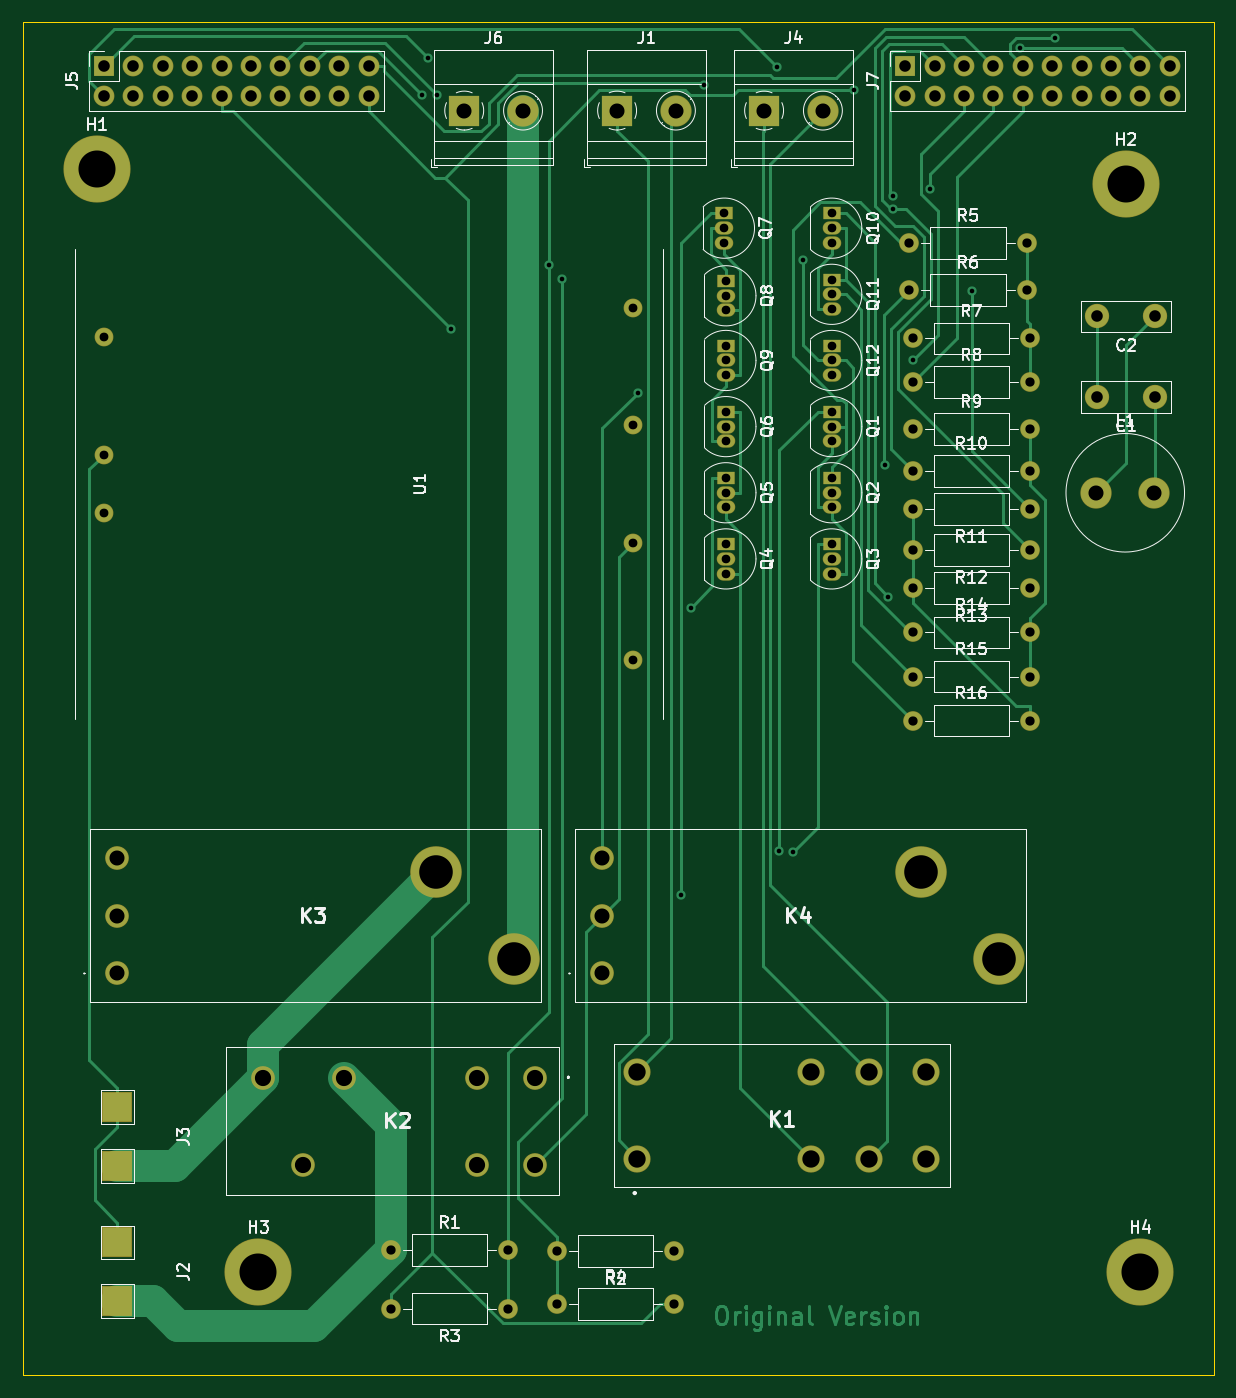
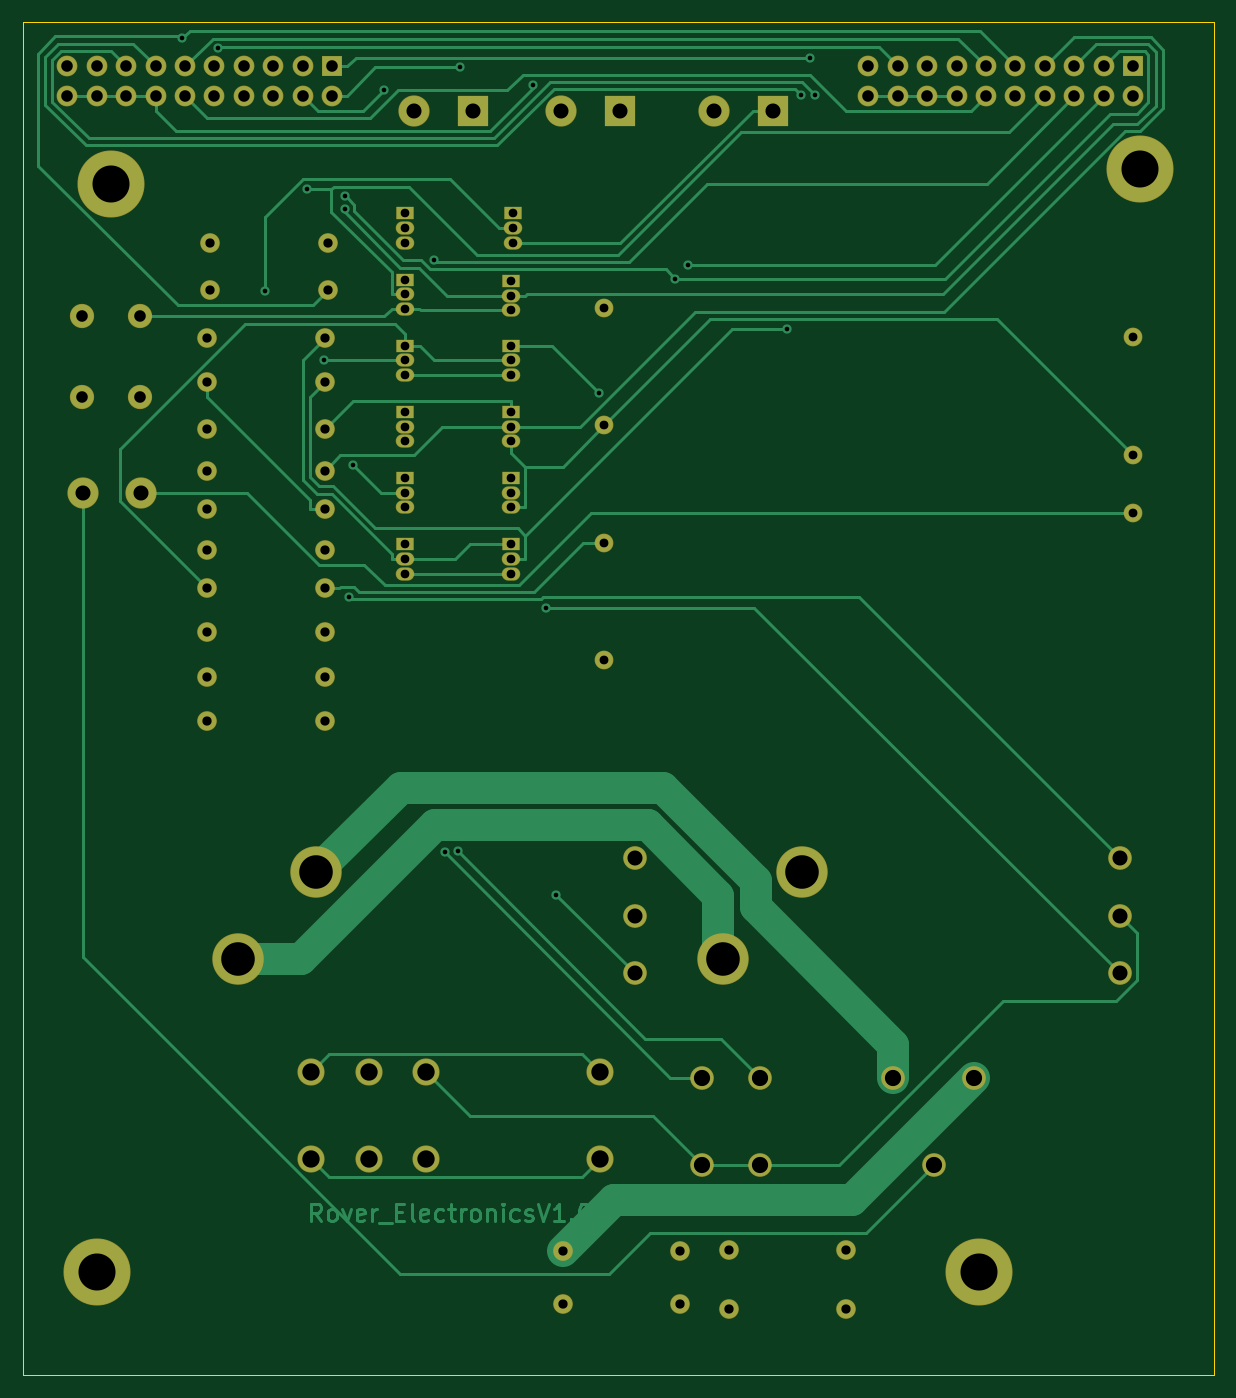
Circuit board: 10 layer files. Board 102.9 x 116.8 mm.
- drill: FoxRObot.drl (3139 bytes)
- bottom_copper: FoxRobot-B_Cu.gbr (30203 bytes)
- bottom_mask: FoxRobot-B_Mask.gbr (5819 bytes)
- paste: FoxRobot-B_Paste.gbr (458 bytes)
- bottom_silk: FoxRobot-B_SilkS.gbr (459 bytes)
- outline: FoxRobot-Edge_Cuts.gbr (688 bytes)
- top_copper: FoxRobot-F_Cu.gbr (30691 bytes)
- top_mask: FoxRobot-F_Mask.gbr (5986 bytes)
- paste: FoxRobot-F_Paste.gbr (458 bytes)
- top_silk: FoxRobot-F_SilkS.gbr (46872 bytes)

=== drill: FoxRObot.drl ===
M48
; DRILL file {KiCad (5.1.6)-1} date 11/19/21 15:30:05
; FORMAT={-:-/ absolute / metric / decimal}
; #@! TF.CreationDate,2021-11-19T15:30:05+01:00
; #@! TF.GenerationSoftware,Kicad,Pcbnew,(5.1.6)-1
FMAT,2
METRIC
T1C0.400
T2C0.750
T3C0.762
T4C0.800
T5C1.000
T6C1.300
T7C1.400
T8C1.500
T9C2.900
T10C3.200
%
G90
G05
T1
X47.161Y-17.703
X47.638Y-14.473
X48.411Y-17.702
X49.617Y-37.9
X58.104Y-32.36
X59.25Y-33.563
X65.785Y-43.469
X69.551Y-86.786
X70.369Y-61.997
X71.501Y-16.822
X77.812Y-15.326
X78.037Y-83.045
X79.174Y-83.111
X80.044Y-31.927
X84.443Y-17.275
X87.117Y-49.642
X87.431Y-61.046
X87.805Y-26.464
X87.81Y-27.564
X89.548Y-40.631
X91.082Y-25.866
X94.682Y-34.627
X98.784Y-13.683
X101.829Y-12.823
T2
X73.406Y-39.37
X73.406Y-40.64
X73.406Y-41.91
X82.55Y-39.37
X82.55Y-40.64
X82.55Y-41.91
X73.406Y-33.782
X73.406Y-35.052
X73.406Y-36.322
X73.279Y-27.94
X73.279Y-29.21
X73.279Y-30.48
X82.55Y-45.085
X82.55Y-46.355
X82.55Y-47.625
X73.406Y-45.085
X73.406Y-46.355
X73.406Y-47.625
X82.55Y-27.94
X82.55Y-29.21
X82.55Y-30.48
X82.55Y-33.655
X82.55Y-34.925
X82.55Y-36.195
X82.55Y-56.515
X82.55Y-57.785
X82.55Y-59.055
X73.406Y-50.8
X73.406Y-52.07
X73.406Y-53.34
X82.55Y-50.8
X82.55Y-52.07
X82.55Y-53.34
X73.406Y-56.515
X73.406Y-57.785
X73.406Y-59.055
T3
X19.685Y-38.608
X19.685Y-48.768
X19.685Y-53.848
X65.405Y-36.068
X65.405Y-46.228
X65.405Y-56.388
X65.405Y-66.548
T4
X89.533Y-46.577
X99.693Y-46.577
X89.535Y-50.165
X99.695Y-50.165
X89.535Y-53.467
X99.695Y-53.467
X58.801Y-122.174
X68.961Y-122.174
X89.533Y-42.527
X99.693Y-42.527
X89.535Y-64.135
X99.695Y-64.135
X89.241Y-30.506
X99.401Y-30.506
X89.535Y-67.945
X99.695Y-67.945
X89.241Y-34.556
X99.401Y-34.556
X44.45Y-122.555
X54.61Y-122.555
X89.535Y-71.755
X99.695Y-71.755
X44.45Y-117.475
X54.61Y-117.475
X89.535Y-60.325
X99.695Y-60.325
X58.801Y-117.602
X68.961Y-117.602
X89.535Y-38.735
X99.695Y-38.735
X89.535Y-57.023
X99.695Y-57.023
T5
X105.49Y-43.815
X110.49Y-43.815
X19.685Y-15.24
X19.685Y-17.78
X22.225Y-15.24
X22.225Y-17.78
X24.765Y-15.24
X24.765Y-17.78
X27.305Y-15.24
X27.305Y-17.78
X29.845Y-15.24
X29.845Y-17.78
X32.385Y-15.24
X32.385Y-17.78
X34.925Y-15.24
X34.925Y-17.78
X37.465Y-15.24
X37.465Y-17.78
X40.005Y-15.24
X40.005Y-17.78
X42.545Y-15.24
X42.545Y-17.78
X105.49Y-36.83
X110.49Y-36.83
X88.9Y-15.24
X88.9Y-17.78
X91.44Y-15.24
X91.44Y-17.78
X93.98Y-15.24
X93.98Y-17.78
X96.52Y-15.24
X96.52Y-17.78
X99.06Y-15.24
X99.06Y-17.78
X101.6Y-15.24
X101.6Y-17.78
X104.14Y-15.24
X104.14Y-17.78
X106.68Y-15.24
X106.68Y-17.78
X109.22Y-15.24
X109.22Y-17.78
X111.76Y-15.24
X111.76Y-17.78
T6
X50.8Y-19.05
X55.88Y-19.05
X76.708Y-19.05
X81.788Y-19.05
X20.828Y-83.599
X20.828Y-88.599
X20.828Y-93.599
X64.008Y-19.05
X69.088Y-19.05
X62.738Y-83.599
X62.738Y-88.599
X62.738Y-93.599
X105.41Y-52.07
X110.41Y-52.07
T7
X33.396Y-102.616
X36.896Y-110.116
X40.396Y-102.616
X51.896Y-102.616
X51.896Y-110.116
X56.896Y-102.616
X56.896Y-110.116
T8
X65.732Y-102.122
X65.732Y-109.622
X80.732Y-102.122
X80.732Y-109.622
X85.732Y-102.122
X85.732Y-109.622
X90.732Y-102.122
X90.732Y-109.622
T9
X48.328Y-84.849
X55.078Y-92.349
X90.238Y-84.849
X96.988Y-92.349
T10
X107.95Y-25.4
X19.05Y-24.13
X109.22Y-119.38
X33.02Y-119.38
T0
M30

=== bottom_copper: FoxRobot-B_Cu.gbr (30203 bytes, source omitted) ===
=== bottom_mask: FoxRobot-B_Mask.gbr ===
%TF.GenerationSoftware,KiCad,Pcbnew,(5.1.6)-1*%
%TF.CreationDate,2021-11-19T15:30:09+01:00*%
%TF.ProjectId,FoxRobot,466f7852-6f62-46f7-942e-6b696361645f,V01*%
%TF.SameCoordinates,Original*%
%TF.FileFunction,Soldermask,Bot*%
%TF.FilePolarity,Negative*%
%FSLAX46Y46*%
G04 Gerber Fmt 4.6, Leading zero omitted, Abs format (unit mm)*
G04 Created by KiCad (PCBNEW (5.1.6)-1) date 2021-11-19 15:30:09*
%MOMM*%
%LPD*%
G01*
G04 APERTURE LIST*
%ADD10C,1.624000*%
%ADD11O,1.700000X1.700000*%
%ADD12C,1.700000*%
%ADD13R,1.600000X1.150000*%
%ADD14O,1.600000X1.150000*%
%ADD15C,2.050000*%
%ADD16C,4.450000*%
%ADD17O,1.800000X1.800000*%
%ADD18R,1.800000X1.800000*%
%ADD19C,2.700000*%
%ADD20R,2.700000X2.700000*%
%ADD21C,2.350000*%
%ADD22C,3.700000*%
%ADD23C,5.800000*%
%ADD24C,2.100000*%
G04 APERTURE END LIST*
D10*
%TO.C,U1*%
X65405000Y-66548000D03*
X65405000Y-56388000D03*
X65405000Y-46228000D03*
X65405000Y-36068000D03*
X19685000Y-53848000D03*
X19685000Y-48768000D03*
X19685000Y-38608000D03*
%TD*%
D11*
%TO.C,R13*%
X89535000Y-60325000D03*
D12*
X99695000Y-60325000D03*
%TD*%
D11*
%TO.C,R12*%
X89535000Y-57023000D03*
D12*
X99695000Y-57023000D03*
%TD*%
D11*
%TO.C,R11*%
X89535000Y-53467000D03*
D12*
X99695000Y-53467000D03*
%TD*%
D11*
%TO.C,R4*%
X68961000Y-122174000D03*
D12*
X58801000Y-122174000D03*
%TD*%
D11*
%TO.C,R3*%
X44450000Y-122555000D03*
D12*
X54610000Y-122555000D03*
%TD*%
D11*
%TO.C,R2*%
X58801000Y-117602000D03*
D12*
X68961000Y-117602000D03*
%TD*%
D11*
%TO.C,R1*%
X54610000Y-117475000D03*
D12*
X44450000Y-117475000D03*
%TD*%
D13*
%TO.C,Q9*%
X73406000Y-39370000D03*
D14*
X73406000Y-41910000D03*
X73406000Y-40640000D03*
%TD*%
D13*
%TO.C,Q8*%
X73406000Y-33782000D03*
D14*
X73406000Y-36322000D03*
X73406000Y-35052000D03*
%TD*%
D13*
%TO.C,Q7*%
X73279000Y-27940000D03*
D14*
X73279000Y-30480000D03*
X73279000Y-29210000D03*
%TD*%
D15*
%TO.C,K4*%
X62738000Y-88599000D03*
D16*
X96988000Y-92349000D03*
X90238000Y-84849000D03*
D15*
X62738000Y-83599000D03*
X62738000Y-93599000D03*
%TD*%
%TO.C,K3*%
X20828000Y-88599000D03*
D16*
X55078000Y-92349000D03*
X48328000Y-84849000D03*
D15*
X20828000Y-83599000D03*
X20828000Y-93599000D03*
%TD*%
%TO.C,K2*%
X56896000Y-110116000D03*
X51896000Y-110116000D03*
X36896000Y-110116000D03*
X33396000Y-102616000D03*
X40396000Y-102616000D03*
X51896000Y-102616000D03*
X56896000Y-102616000D03*
%TD*%
D17*
%TO.C,J5*%
X42545000Y-17780000D03*
X42545000Y-15240000D03*
X40005000Y-17780000D03*
X40005000Y-15240000D03*
X37465000Y-17780000D03*
X37465000Y-15240000D03*
X34925000Y-17780000D03*
X34925000Y-15240000D03*
X32385000Y-17780000D03*
X32385000Y-15240000D03*
X29845000Y-17780000D03*
X29845000Y-15240000D03*
X27305000Y-17780000D03*
X27305000Y-15240000D03*
X24765000Y-17780000D03*
X24765000Y-15240000D03*
X22225000Y-17780000D03*
X22225000Y-15240000D03*
X19685000Y-17780000D03*
D18*
X19685000Y-15240000D03*
%TD*%
D19*
%TO.C,J4*%
X81788000Y-19050000D03*
D20*
X76708000Y-19050000D03*
%TD*%
D21*
%TO.C,K1*%
X85732000Y-109622000D03*
X80732000Y-109622000D03*
X90732000Y-109622000D03*
X85732000Y-102122000D03*
X80732000Y-102122000D03*
X90732000Y-102122000D03*
X65732000Y-109622000D03*
X65732000Y-102122000D03*
%TD*%
D20*
%TO.C,J1*%
X64008000Y-19050000D03*
D19*
X69088000Y-19050000D03*
%TD*%
D20*
%TO.C,J6*%
X50800000Y-19050000D03*
D19*
X55880000Y-19050000D03*
%TD*%
D18*
%TO.C,J7*%
X88900000Y-15240000D03*
D17*
X88900000Y-17780000D03*
X91440000Y-15240000D03*
X91440000Y-17780000D03*
X93980000Y-15240000D03*
X93980000Y-17780000D03*
X96520000Y-15240000D03*
X96520000Y-17780000D03*
X99060000Y-15240000D03*
X99060000Y-17780000D03*
X101600000Y-15240000D03*
X101600000Y-17780000D03*
X104140000Y-15240000D03*
X104140000Y-17780000D03*
X106680000Y-15240000D03*
X106680000Y-17780000D03*
X109220000Y-15240000D03*
X109220000Y-17780000D03*
X111760000Y-15240000D03*
X111760000Y-17780000D03*
%TD*%
D22*
%TO.C,H1*%
X19050000Y-24130000D03*
D23*
X19050000Y-24130000D03*
%TD*%
%TO.C,H2*%
X107950000Y-25400000D03*
D22*
X107950000Y-25400000D03*
%TD*%
%TO.C,H3*%
X33020000Y-119380000D03*
D23*
X33020000Y-119380000D03*
%TD*%
%TO.C,H4*%
X109220000Y-119380000D03*
D22*
X109220000Y-119380000D03*
%TD*%
D24*
%TO.C,C1*%
X105490000Y-43815000D03*
X110490000Y-43815000D03*
%TD*%
%TO.C,C2*%
X110490000Y-36830000D03*
X105490000Y-36830000D03*
%TD*%
D19*
%TO.C,L1*%
X105410000Y-52070000D03*
X110410000Y-52070000D03*
%TD*%
D14*
%TO.C,Q1*%
X82550000Y-46355000D03*
X82550000Y-47625000D03*
D13*
X82550000Y-45085000D03*
%TD*%
D14*
%TO.C,Q2*%
X82550000Y-52070000D03*
X82550000Y-53340000D03*
D13*
X82550000Y-50800000D03*
%TD*%
D14*
%TO.C,Q3*%
X82550000Y-57785000D03*
X82550000Y-59055000D03*
D13*
X82550000Y-56515000D03*
%TD*%
D14*
%TO.C,Q4*%
X73406000Y-57785000D03*
X73406000Y-59055000D03*
D13*
X73406000Y-56515000D03*
%TD*%
%TO.C,Q5*%
X73406000Y-50800000D03*
D14*
X73406000Y-53340000D03*
X73406000Y-52070000D03*
%TD*%
%TO.C,Q6*%
X73406000Y-46355000D03*
X73406000Y-47625000D03*
D13*
X73406000Y-45085000D03*
%TD*%
%TO.C,Q10*%
X82550000Y-27940000D03*
D14*
X82550000Y-30480000D03*
X82550000Y-29210000D03*
%TD*%
D13*
%TO.C,Q11*%
X82550000Y-33655000D03*
D14*
X82550000Y-36195000D03*
X82550000Y-34925000D03*
%TD*%
D13*
%TO.C,Q12*%
X82550000Y-39370000D03*
D14*
X82550000Y-41910000D03*
X82550000Y-40640000D03*
%TD*%
D11*
%TO.C,R5*%
X99401000Y-30506000D03*
D12*
X89241000Y-30506000D03*
%TD*%
%TO.C,R6*%
X89241000Y-34556000D03*
D11*
X99401000Y-34556000D03*
%TD*%
%TO.C,R7*%
X99695000Y-38735000D03*
D12*
X89535000Y-38735000D03*
%TD*%
%TO.C,R8*%
X89533000Y-42527000D03*
D11*
X99693000Y-42527000D03*
%TD*%
D12*
%TO.C,R9*%
X89533000Y-46577000D03*
D11*
X99693000Y-46577000D03*
%TD*%
%TO.C,R10*%
X99695000Y-50165000D03*
D12*
X89535000Y-50165000D03*
%TD*%
%TO.C,R14*%
X89535000Y-64135000D03*
D11*
X99695000Y-64135000D03*
%TD*%
D12*
%TO.C,R15*%
X89535000Y-67945000D03*
D11*
X99695000Y-67945000D03*
%TD*%
%TO.C,R16*%
X99695000Y-71755000D03*
D12*
X89535000Y-71755000D03*
%TD*%
M02*

=== paste: FoxRobot-B_Paste.gbr ===
%TF.GenerationSoftware,KiCad,Pcbnew,(5.1.6)-1*%
%TF.CreationDate,2021-11-19T15:30:09+01:00*%
%TF.ProjectId,FoxRobot,466f7852-6f62-46f7-942e-6b696361645f,V01*%
%TF.SameCoordinates,Original*%
%TF.FileFunction,Paste,Bot*%
%TF.FilePolarity,Positive*%
%FSLAX46Y46*%
G04 Gerber Fmt 4.6, Leading zero omitted, Abs format (unit mm)*
G04 Created by KiCad (PCBNEW (5.1.6)-1) date 2021-11-19 15:30:09*
%MOMM*%
%LPD*%
G01*
G04 APERTURE LIST*
G04 APERTURE END LIST*
M02*

=== bottom_silk: FoxRobot-B_SilkS.gbr ===
%TF.GenerationSoftware,KiCad,Pcbnew,(5.1.6)-1*%
%TF.CreationDate,2021-11-19T15:30:09+01:00*%
%TF.ProjectId,FoxRobot,466f7852-6f62-46f7-942e-6b696361645f,V01*%
%TF.SameCoordinates,Original*%
%TF.FileFunction,Legend,Bot*%
%TF.FilePolarity,Positive*%
%FSLAX46Y46*%
G04 Gerber Fmt 4.6, Leading zero omitted, Abs format (unit mm)*
G04 Created by KiCad (PCBNEW (5.1.6)-1) date 2021-11-19 15:30:09*
%MOMM*%
%LPD*%
G01*
G04 APERTURE LIST*
G04 APERTURE END LIST*
M02*

=== outline: FoxRobot-Edge_Cuts.gbr ===
%TF.GenerationSoftware,KiCad,Pcbnew,(5.1.6)-1*%
%TF.CreationDate,2021-11-19T15:30:09+01:00*%
%TF.ProjectId,FoxRobot,466f7852-6f62-46f7-942e-6b696361645f,V01*%
%TF.SameCoordinates,Original*%
%TF.FileFunction,Profile,NP*%
%FSLAX46Y46*%
G04 Gerber Fmt 4.6, Leading zero omitted, Abs format (unit mm)*
G04 Created by KiCad (PCBNEW (5.1.6)-1) date 2021-11-19 15:30:09*
%MOMM*%
%LPD*%
G01*
G04 APERTURE LIST*
%TA.AperFunction,Profile*%
%ADD10C,0.050000*%
%TD*%
G04 APERTURE END LIST*
D10*
X12700000Y-128270000D02*
X115570000Y-128270000D01*
X12700000Y-11430000D02*
X12700000Y-128270000D01*
X115570000Y-11430000D02*
X12700000Y-11430000D01*
X115570000Y-128270000D02*
X115570000Y-11430000D01*
M02*

=== top_copper: FoxRobot-F_Cu.gbr (30691 bytes, source omitted) ===
=== top_mask: FoxRobot-F_Mask.gbr ===
%TF.GenerationSoftware,KiCad,Pcbnew,(5.1.6)-1*%
%TF.CreationDate,2021-11-19T15:30:09+01:00*%
%TF.ProjectId,FoxRobot,466f7852-6f62-46f7-942e-6b696361645f,V01*%
%TF.SameCoordinates,Original*%
%TF.FileFunction,Soldermask,Top*%
%TF.FilePolarity,Negative*%
%FSLAX46Y46*%
G04 Gerber Fmt 4.6, Leading zero omitted, Abs format (unit mm)*
G04 Created by KiCad (PCBNEW (5.1.6)-1) date 2021-11-19 15:30:09*
%MOMM*%
%LPD*%
G01*
G04 APERTURE LIST*
%ADD10C,1.624000*%
%ADD11O,1.700000X1.700000*%
%ADD12C,1.700000*%
%ADD13R,1.600000X1.150000*%
%ADD14O,1.600000X1.150000*%
%ADD15C,2.050000*%
%ADD16C,4.450000*%
%ADD17O,1.800000X1.800000*%
%ADD18R,1.800000X1.800000*%
%ADD19C,2.700000*%
%ADD20R,2.700000X2.700000*%
%ADD21R,2.600000X2.600000*%
%ADD22C,2.350000*%
%ADD23C,3.700000*%
%ADD24C,5.800000*%
%ADD25C,2.100000*%
G04 APERTURE END LIST*
D10*
%TO.C,U1*%
X65405000Y-66548000D03*
X65405000Y-56388000D03*
X65405000Y-46228000D03*
X65405000Y-36068000D03*
X19685000Y-53848000D03*
X19685000Y-48768000D03*
X19685000Y-38608000D03*
%TD*%
D11*
%TO.C,R13*%
X89535000Y-60325000D03*
D12*
X99695000Y-60325000D03*
%TD*%
D11*
%TO.C,R12*%
X89535000Y-57023000D03*
D12*
X99695000Y-57023000D03*
%TD*%
D11*
%TO.C,R11*%
X89535000Y-53467000D03*
D12*
X99695000Y-53467000D03*
%TD*%
D11*
%TO.C,R4*%
X68961000Y-122174000D03*
D12*
X58801000Y-122174000D03*
%TD*%
D11*
%TO.C,R3*%
X44450000Y-122555000D03*
D12*
X54610000Y-122555000D03*
%TD*%
D11*
%TO.C,R2*%
X58801000Y-117602000D03*
D12*
X68961000Y-117602000D03*
%TD*%
D11*
%TO.C,R1*%
X54610000Y-117475000D03*
D12*
X44450000Y-117475000D03*
%TD*%
D13*
%TO.C,Q9*%
X73406000Y-39370000D03*
D14*
X73406000Y-41910000D03*
X73406000Y-40640000D03*
%TD*%
D13*
%TO.C,Q8*%
X73406000Y-33782000D03*
D14*
X73406000Y-36322000D03*
X73406000Y-35052000D03*
%TD*%
D13*
%TO.C,Q7*%
X73279000Y-27940000D03*
D14*
X73279000Y-30480000D03*
X73279000Y-29210000D03*
%TD*%
D15*
%TO.C,K4*%
X62738000Y-88599000D03*
D16*
X96988000Y-92349000D03*
X90238000Y-84849000D03*
D15*
X62738000Y-83599000D03*
X62738000Y-93599000D03*
%TD*%
%TO.C,K3*%
X20828000Y-88599000D03*
D16*
X55078000Y-92349000D03*
X48328000Y-84849000D03*
D15*
X20828000Y-83599000D03*
X20828000Y-93599000D03*
%TD*%
%TO.C,K2*%
X56896000Y-110116000D03*
X51896000Y-110116000D03*
X36896000Y-110116000D03*
X33396000Y-102616000D03*
X40396000Y-102616000D03*
X51896000Y-102616000D03*
X56896000Y-102616000D03*
%TD*%
D17*
%TO.C,J5*%
X42545000Y-17780000D03*
X42545000Y-15240000D03*
X40005000Y-17780000D03*
X40005000Y-15240000D03*
X37465000Y-17780000D03*
X37465000Y-15240000D03*
X34925000Y-17780000D03*
X34925000Y-15240000D03*
X32385000Y-17780000D03*
X32385000Y-15240000D03*
X29845000Y-17780000D03*
X29845000Y-15240000D03*
X27305000Y-17780000D03*
X27305000Y-15240000D03*
X24765000Y-17780000D03*
X24765000Y-15240000D03*
X22225000Y-17780000D03*
X22225000Y-15240000D03*
X19685000Y-17780000D03*
D18*
X19685000Y-15240000D03*
%TD*%
D19*
%TO.C,J4*%
X81788000Y-19050000D03*
D20*
X76708000Y-19050000D03*
%TD*%
D21*
%TO.C,J3*%
X20828000Y-110236000D03*
X20828000Y-105156000D03*
%TD*%
%TO.C,J2*%
X20828000Y-121920000D03*
X20828000Y-116840000D03*
%TD*%
D22*
%TO.C,K1*%
X85732000Y-109622000D03*
X80732000Y-109622000D03*
X90732000Y-109622000D03*
X85732000Y-102122000D03*
X80732000Y-102122000D03*
X90732000Y-102122000D03*
X65732000Y-109622000D03*
X65732000Y-102122000D03*
%TD*%
D20*
%TO.C,J1*%
X64008000Y-19050000D03*
D19*
X69088000Y-19050000D03*
%TD*%
D20*
%TO.C,J6*%
X50800000Y-19050000D03*
D19*
X55880000Y-19050000D03*
%TD*%
D18*
%TO.C,J7*%
X88900000Y-15240000D03*
D17*
X88900000Y-17780000D03*
X91440000Y-15240000D03*
X91440000Y-17780000D03*
X93980000Y-15240000D03*
X93980000Y-17780000D03*
X96520000Y-15240000D03*
X96520000Y-17780000D03*
X99060000Y-15240000D03*
X99060000Y-17780000D03*
X101600000Y-15240000D03*
X101600000Y-17780000D03*
X104140000Y-15240000D03*
X104140000Y-17780000D03*
X106680000Y-15240000D03*
X106680000Y-17780000D03*
X109220000Y-15240000D03*
X109220000Y-17780000D03*
X111760000Y-15240000D03*
X111760000Y-17780000D03*
%TD*%
D23*
%TO.C,H1*%
X19050000Y-24130000D03*
D24*
X19050000Y-24130000D03*
%TD*%
%TO.C,H2*%
X107950000Y-25400000D03*
D23*
X107950000Y-25400000D03*
%TD*%
%TO.C,H3*%
X33020000Y-119380000D03*
D24*
X33020000Y-119380000D03*
%TD*%
%TO.C,H4*%
X109220000Y-119380000D03*
D23*
X109220000Y-119380000D03*
%TD*%
D25*
%TO.C,C1*%
X105490000Y-43815000D03*
X110490000Y-43815000D03*
%TD*%
%TO.C,C2*%
X110490000Y-36830000D03*
X105490000Y-36830000D03*
%TD*%
D19*
%TO.C,L1*%
X105410000Y-52070000D03*
X110410000Y-52070000D03*
%TD*%
D14*
%TO.C,Q1*%
X82550000Y-46355000D03*
X82550000Y-47625000D03*
D13*
X82550000Y-45085000D03*
%TD*%
D14*
%TO.C,Q2*%
X82550000Y-52070000D03*
X82550000Y-53340000D03*
D13*
X82550000Y-50800000D03*
%TD*%
D14*
%TO.C,Q3*%
X82550000Y-57785000D03*
X82550000Y-59055000D03*
D13*
X82550000Y-56515000D03*
%TD*%
D14*
%TO.C,Q4*%
X73406000Y-57785000D03*
X73406000Y-59055000D03*
D13*
X73406000Y-56515000D03*
%TD*%
%TO.C,Q5*%
X73406000Y-50800000D03*
D14*
X73406000Y-53340000D03*
X73406000Y-52070000D03*
%TD*%
%TO.C,Q6*%
X73406000Y-46355000D03*
X73406000Y-47625000D03*
D13*
X73406000Y-45085000D03*
%TD*%
%TO.C,Q10*%
X82550000Y-27940000D03*
D14*
X82550000Y-30480000D03*
X82550000Y-29210000D03*
%TD*%
D13*
%TO.C,Q11*%
X82550000Y-33655000D03*
D14*
X82550000Y-36195000D03*
X82550000Y-34925000D03*
%TD*%
D13*
%TO.C,Q12*%
X82550000Y-39370000D03*
D14*
X82550000Y-41910000D03*
X82550000Y-40640000D03*
%TD*%
D11*
%TO.C,R5*%
X99401000Y-30506000D03*
D12*
X89241000Y-30506000D03*
%TD*%
%TO.C,R6*%
X89241000Y-34556000D03*
D11*
X99401000Y-34556000D03*
%TD*%
%TO.C,R7*%
X99695000Y-38735000D03*
D12*
X89535000Y-38735000D03*
%TD*%
%TO.C,R8*%
X89533000Y-42527000D03*
D11*
X99693000Y-42527000D03*
%TD*%
D12*
%TO.C,R9*%
X89533000Y-46577000D03*
D11*
X99693000Y-46577000D03*
%TD*%
%TO.C,R10*%
X99695000Y-50165000D03*
D12*
X89535000Y-50165000D03*
%TD*%
%TO.C,R14*%
X89535000Y-64135000D03*
D11*
X99695000Y-64135000D03*
%TD*%
D12*
%TO.C,R15*%
X89535000Y-67945000D03*
D11*
X99695000Y-67945000D03*
%TD*%
%TO.C,R16*%
X99695000Y-71755000D03*
D12*
X89535000Y-71755000D03*
%TD*%
M02*

=== paste: FoxRobot-F_Paste.gbr ===
%TF.GenerationSoftware,KiCad,Pcbnew,(5.1.6)-1*%
%TF.CreationDate,2021-11-19T15:30:09+01:00*%
%TF.ProjectId,FoxRobot,466f7852-6f62-46f7-942e-6b696361645f,V01*%
%TF.SameCoordinates,Original*%
%TF.FileFunction,Paste,Top*%
%TF.FilePolarity,Positive*%
%FSLAX46Y46*%
G04 Gerber Fmt 4.6, Leading zero omitted, Abs format (unit mm)*
G04 Created by KiCad (PCBNEW (5.1.6)-1) date 2021-11-19 15:30:09*
%MOMM*%
%LPD*%
G01*
G04 APERTURE LIST*
G04 APERTURE END LIST*
M02*

=== top_silk: FoxRobot-F_SilkS.gbr (46872 bytes, source omitted) ===
